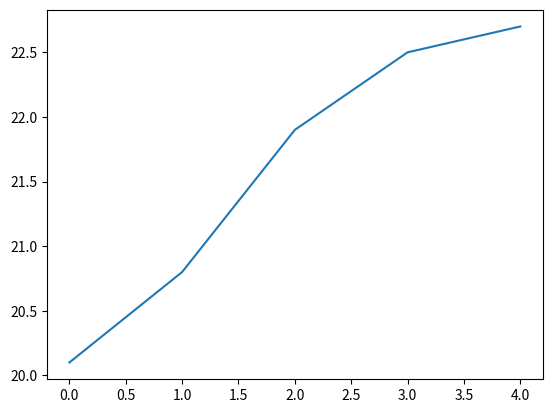

This chart was generated by the following Python code:
#!/usr/bin/env python
# coding: utf-8

# # NumPy - erste Schritte
# Bei **Numpy** (https://numpy.org/doc/stable/index.html) handelt es sich um ein Modul, welches grundlegende Datenstrukturen (mehrdimensionale Arrays und Matrizen) zur Verfügung stellt, die auch *Matplotlib*, *SciPy* und *Pandas* benutzt werden. Die Bezeichnung NumPy ist eine Abkürzung für "Numerical Python" (Numerisches Python). Was damit gemeint ist, werden die nachfolgenden Übung verdeutlichen. 
# 
# Wissenswert ist, dass ein großer Teil von NumPy in C geschrieben worden ist. Die kompilierten mathematischen und numerischen Funktionen und Funktionalitäten werden somit mit "größter" Geschwindigkeit ausgeführt..

# In[5]:


import numpy as mp #Die Konvention ist np nicht mp


# In[5]:


#Definition einer klassischen Python-Liste mit z.B. Temperaturwerten
c_values = [20.1, 20.8, 21.9, 22.5, 22.7]
print(c_values)

#aus einer Liste kann man ein sog. NumPy-Array erzeugen:
c = mp.array(c_values)
print(c, type(c))


# In[8]:


#Berechne die Temperaturwert in "Fahrenheit", und zwar mit klassischen Python: C * 1.8 +32

#Lösung mit einer sog. List Comprehension:
f_values = [val * 1.8 + 32 for val in c_values]
print(f_values)


#Klassische Lösung mit for Loop
f_values = []
for temp in c_values:
    f_values.append(float(temp * 1.8 +32))
print(f_values)


# In[11]:


print(c * 1.8 +32) # mit numpy können numerische Operationen an einem array angewendet werden
print(c) # c wird nicht verändert


# In[ ]:


# Genau genommen, ist 'c' eine Instanz der Klasse numpy.ndarray!
type(c)


# ## Grafische Darstellung der Werte
# Um zu demonstrieren, wie schnell mithilfe von *Matplotlib* ansprechende Diagramme erstellt werden können, geben wir die oben erstellten Temperaturwerte mit diesem Modul aus. Eine detaillierte Besprechung des Moduls erfolgt später. 

# In[15]:


#im Jupyter Notebook prüfen, welche Variante funktioniert (mit oder ohne 'inline')
#%matplotlip inline   //vielleicht braucht man dass
import matplotlib.pyplot as plt

plt.plot(c)
plt.show()


# Die Werte des Arrays `c` dienen als Grundlage für die Ordinate (y-Achse). Die Indizes sind der Abszisse (x-Achse) zu entnehmen. 

# ## Weitere Funktionen zum Erzeugen von Arrays
# NumPy bietet Funktionen, um Intervalle mit Werten zu erzeugen, deren abstände gleichmäßig verteilt sind. 
# 
# 
# ### arange
# **arange** liefert gleichmäßig verteilte Werte innerhalb eines Intervalls zurück. Mit Interger-Werte ist diese Funktion Quasi-Äquivalent" mit der Python-Funktion `range`

# In[22]:


a = mp.arange(0, 6, 2, dtype="uint8") # Das Intervall inkludiert den Start-, aber nicht mehr den Stopwert!
print(a, type(a))   #u heißt dass es unsigned ist als 255 sonst wäre es signed : -127 bis 128
print(a.dtype)


# ### Nulldimensionale Arrays
# Nulldimensionale Arrays werden auch **Skalare** oder **0-D-Tensor** genannt. Hierbei handelt es sich um einen Tensor, der nur **einen Wert** enthält. Mit `ndim` erhält man die Dimension des Tensors, mit `dtype` den Typ des Arrays. Nachdem NumPy C-basiert ist, sind viel mehr Datentypen (z.B. int8, int16 etc.) möglich.

# In[7]:


x = mp.array(27)
print("x:", x)
print("Typ von x:", type(x))
print("Dimension von x:", x.ndim) # :)
print("Dimension von x:" , mp.ndim(x))
print("Datentyp der Werte von x:", x.dtype)


# ### Eindimensionales Array
# Ein Array von Zahlen wird als **Vektor** oder **1-D-Tensor** bezeichnet. Ein 1-D-Tensor besitzt genau 1 Achse.

# In[8]:


x = mp.array([12, 4, 23, 14])
print("x:", x)
print("Dimension von x:" , mp.ndim(x))


# ### Zweidimensionale Arrays
# Ein Array von Vektoren nennt man **2-D-Tensor** oder **Matrix**. Eine Matrix besitzt 2 Achsen, die oft als *Zeilen* und *Spalten* bezeichnet werden. Die Inhalte der ersten Achse heißen Zeile, die Inhalte der zweitem Spalten. 

# In[13]:


#von oben nach unten ist die axis = 0
# von links nach rechts ist das die axis 1
# Diese Information ist beim Zugriff auf die Datenstruktur wichtig => ob Zugriff spalten - oder Zeilenweise erfolgen soll!
x = mp.array([[12, 4, 23, 14, 56], 
             [13, 5, 24 ,15 , 57],
             [14, 6, 25, 16, 58]])
print("x:", x)
print("Dimension von x:" , x.ndim)


# > 3-D-Tensoren und höherdimensionale Tensoren sehen wir uns zu einem späteren Zeitpunkt an!

# ### Shape bzw. die Gestalt eines Arrays
# 
# Die Funktion `shape` liefert Informationen über die Gestalt eines Arrays. De Return-Wert ist ein Integer-Tupel. Vereinfacht ausgedrückt, ist liefert `shape` die Anzahl der Elemente pro Achse (Dimensionen). Im obigen Bsp. ist die Shape gleich **(3,5)**. Das bedeutet, dass wir **3 Zeilen** und **5 Spalten** haben. 

# In[14]:


print(x.shape)


# > Der Output von `shape`sagt auch etwas über die Reihenfolge, mit der die Indizes ausgeführt werden, aus, dh. zuerst die Zeilen, dann die Spalten (und dann gegebenenfalls noch weitere Dimensionen).

# Jetzt ein wenig *magic*: Mit `shape` kann man die Gestalt eines Arrays verändern.

# In[ ]:


x.shape = (5,3)


# ## Matrizenmultiplikation und Skalarprodukt
# In englischen Texten wird häufig vom 'dot product' gesprochen. Mathematisch versteht man darunter das Skalarprodukt von zwei Vektoren. Um das Skalarprodukt zu berechnen, stellt NumPy die `dot`-Funktion zur Verfügung. **Hinweis**: Die `dot`-Funktion kann auch auf mehrdimensionale Arrays angewandt werden.

# In[16]:


#Eingänge: x1......xn
# Gewichte: w1.....wn
x = mp.array([3])
w = mp.array([4])
print(mp.dot(x,w))

x = mp.array([3, -2])
w = mp.array([-4, 1])
print(mp.dot(x,w))

